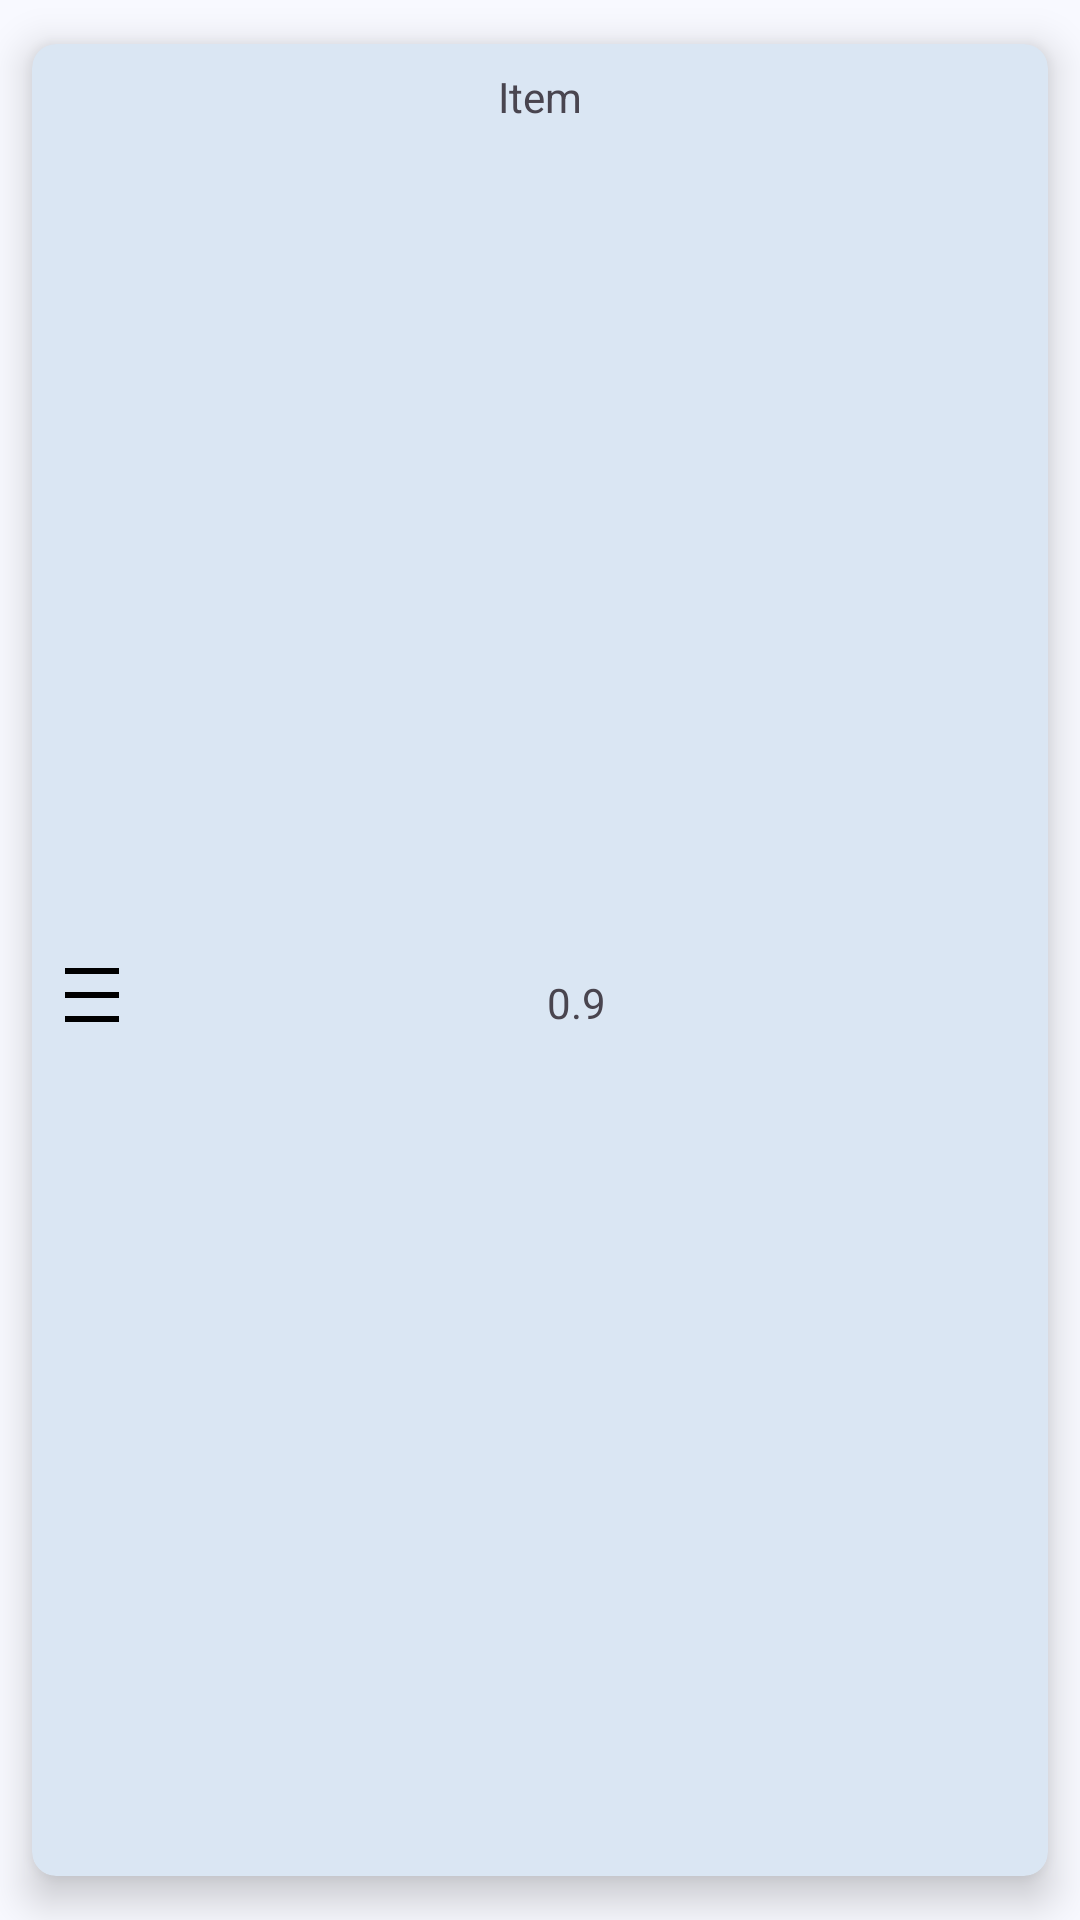

Layout XML and referenced resources for this Android screen:
<!-- AndroidManifest.xml: application theme Theme.McCabeThiele -->
<!-- res/layout/card_padrao.xml -->
<?xml version="1.0" encoding="utf-8"?>
<com.google.android.material.card.MaterialCardView xmlns:android="http://schemas.android.com/apk/res/android"
    xmlns:app="http://schemas.android.com/apk/res-auto"
    android:id="@+id/cardView"
    android:layout_width="wrap_content"
    android:layout_height="wrap_content"
    android:checkable="true"
    android:clickable="true"
    android:focusable="true"
    android:foreground="?attr/selectableItemBackground"
    android:stateListAnimator="@animator/click_scale"
    app:cardElevation="@dimen/elevation_level_4"
    app:rippleColor="?attr/colorControlHighlight">

    <androidx.constraintlayout.widget.ConstraintLayout
        android:layout_width="match_parent"
        android:layout_height="match_parent"
        android:padding="@dimen/margin_small">

        <TextView
            android:id="@+id/textViewTitulo"
            android:layout_width="wrap_content"
            android:layout_height="wrap_content"
            android:gravity="center"
            android:text="@string/card_view_titulo"
            app:layout_constraintEnd_toEndOf="parent"
            app:layout_constraintStart_toStartOf="parent"
            app:layout_constraintTop_toTopOf="parent" />

        <ImageView
            android:id="@+id/imageView"
            android:layout_width="wrap_content"
            android:layout_height="wrap_content"
            android:layout_marginTop="@dimen/margin_xsmall"
            android:src="@drawable/ic_density_medium_24dp"
            app:layout_constraintBottom_toBottomOf="parent"
            app:layout_constraintStart_toStartOf="parent"
            app:layout_constraintTop_toBottomOf="@+id/textViewTitulo"
            app:tint="@android:color/black" />

        <TextView
            android:id="@+id/textViewValor"
            android:layout_width="wrap_content"
            android:layout_height="wrap_content"
            android:layout_marginStart="@dimen/margin_xsmall"
            android:layout_marginEnd="@dimen/margin_xsmall"
            android:text="@string/card_view_valor"
            app:layout_constraintBottom_toBottomOf="@+id/imageView"
            app:layout_constraintEnd_toEndOf="parent"
            app:layout_constraintStart_toEndOf="@+id/imageView" />

    </androidx.constraintlayout.widget.ConstraintLayout>
</com.google.android.material.card.MaterialCardView>
<!-- resources referenced by this layout -->
<resources>
  <dimen name="elevation_level_4">8dp</dimen>
  <dimen name="margin_small">8dp</dimen>
  <dimen name="margin_xsmall">4dp</dimen>
  <string name="card_view_titulo">Item</string>
  <string name="card_view_valor">0.9</string>
  <style name="Theme.McCabeThiele" parent="Base.Theme.McCabeThiele" />
  <color name="md_theme_primary">#005F9F</color>
  <color name="md_theme_onPrimary">#FFFFFF</color>
  <color name="md_theme_primaryContainer">#2378C0</color>
  <color name="md_theme_onPrimaryContainer">#FDFCFF</color>
  <color name="md_theme_secondary">#48607D</color>
  <color name="md_theme_onSecondary">#FFFFFF</color>
  <color name="md_theme_secondaryContainer">#C3DCFE</color>
  <color name="md_theme_onSecondaryContainer">#49617E</color>
  <color name="md_theme_tertiary">#804393</color>
  <color name="md_theme_onTertiary">#FFFFFF</color>
  <color name="md_theme_tertiaryContainer">#9B5CAD</color>
  <color name="md_theme_onTertiaryContainer">#FFFBFF</color>
  <color name="md_theme_error">#BA1A1A</color>
  <color name="md_theme_onError">#FFFFFF</color>
  <color name="md_theme_errorContainer">#FFDAD6</color>
  <color name="md_theme_onErrorContainer">#93000A</color>
  <color name="md_theme_background">#F8F9FF</color>
  <color name="md_theme_onBackground">#191C20</color>
  <color name="md_theme_surface">#F8F9FF</color>
  <color name="md_theme_onSurface">#191C20</color>
  <color name="md_theme_surfaceVariant">#DDE3EF</color>
  <color name="md_theme_onSurfaceVariant">#414751</color>
  <color name="md_theme_outline">#717782</color>
  <color name="md_theme_outlineVariant">#C0C7D2</color>
  <color name="md_theme_inverseSurface">#2D3136</color>
  <color name="md_theme_inverseOnSurface">#EFF0F7</color>
  <color name="md_theme_inversePrimary">#9ECAFF</color>
  <color name="md_theme_primaryFixed">#D1E4FF</color>
  <color name="md_theme_onPrimaryFixed">#001D36</color>
  <color name="md_theme_primaryFixedDim">#9ECAFF</color>
  <color name="md_theme_onPrimaryFixedVariant">#00497D</color>
  <color name="md_theme_secondaryFixed">#D1E4FF</color>
  <color name="md_theme_onSecondaryFixed">#001D36</color>
  <color name="md_theme_secondaryFixedDim">#B0C9EA</color>
  <color name="md_theme_onSecondaryFixedVariant">#304864</color>
  <color name="md_theme_tertiaryFixed">#FBD7FF</color>
  <color name="md_theme_onTertiaryFixed">#330044</color>
  <color name="md_theme_tertiaryFixedDim">#F0B0FF</color>
  <color name="md_theme_onTertiaryFixedVariant">#682C7B</color>
  <color name="md_theme_surfaceDim">#D8DAE0</color>
  <color name="md_theme_surfaceBright">#F8F9FF</color>
  <color name="md_theme_surfaceContainerLowest">#FFFFFF</color>
  <color name="md_theme_surfaceContainerLow">#F2F3FA</color>
  <color name="md_theme_surfaceContainer">#ECEEF4</color>
  <color name="md_theme_surfaceContainerHigh">#E6E8EE</color>
  <color name="md_theme_surfaceContainerHighest">#E0E2E9</color>
  <style name="AppBodyLarge" parent="TextAppearance.Material3.BodyLarge">
          <item name="android:textSize">@dimen/text_body_medium</item>
          <item name="android:textColor">@color/md_theme_onSurface</item>
          <item name="android:gravity">left|center_vertical</item>
      </style>
  <color name="colorSurfaceToolbar">#0070EB</color>
  <dimen name="text_headline_medium">28sp</dimen>
  <dimen name="text_title_large">18sp</dimen>
  <dimen name="text_body_medium">14sp</dimen>
  <dimen name="text_label_small">11sp</dimen>
  <dimen name="radius_small">8dp</dimen>
  <dimen name="elevation_level_2">3dp</dimen>
  <style name="ShapeAppearance.Button" parent="ShapeAppearance.Material3.SmallComponent">
          <item name="cornerSize">@dimen/radius_small</item>
      </style>
  <dimen name="padding_small">8dp</dimen>
  <dimen name="button_height">48dp</dimen>
</resources>
